Run: headless pygame with SDL's dummy video driver; simulated clock (each Clock.tick advances the game by its frame time, no real sleeping); random seed 0; keys injected as events and as key.get_pressed() state; no mouse input.
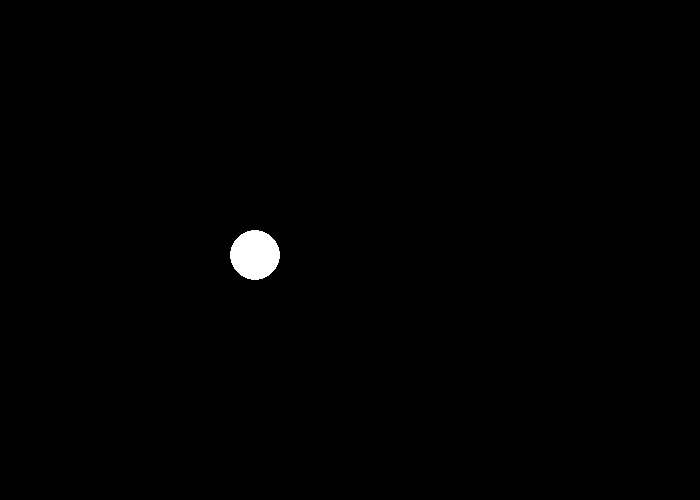
Frame 1 of 4 · flips 1–60 · no input
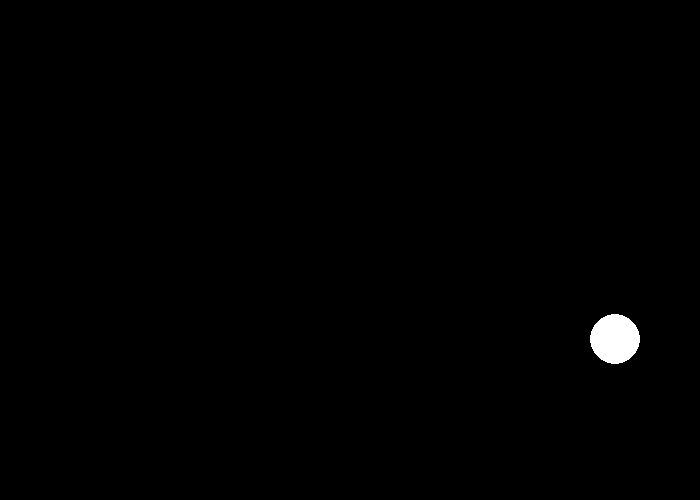
Frame 2 of 4 · flips 61–180 · tapped SPACE, RETURN · held RIGHT (→), D
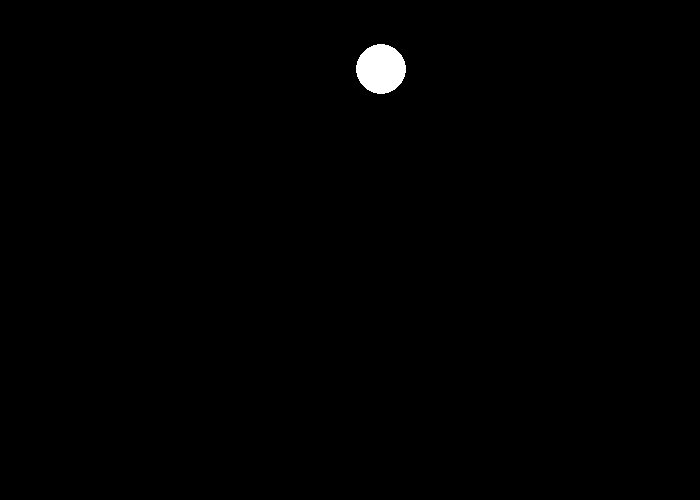
Frame 3 of 4 · flips 181–300 · held DOWN (↓), S
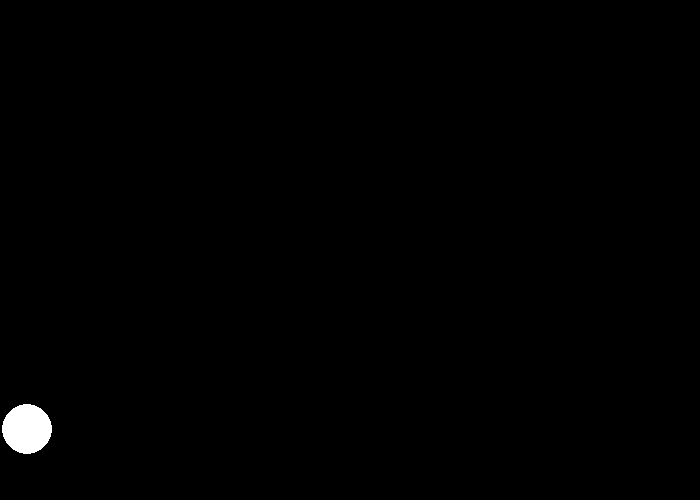
Frame 4 of 4 · flips 301–420 · held LEFT (←), A, UP (↑), W

The pygame program that drew these frames:

import pygame
rect_x = 50
rect_y = 50
x_increment = 3
y_increment = 3
pygame.init()
size = (700, 500)
screen = pygame.display.set_mode(size)
pygame.display.set_caption("Hi")

clock = pygame.time.Clock()

running = True

colours = {"white": (255, 255, 255), "black": (0, 0, 0), "green": (0, 255, 0), "red": (255, 0, 0), "blue": (0, 0, 255)}

while running:

    for event in pygame.event.get():
        if event.type == pygame.QUIT:
            running = False

    if rect_x < 0 or rect_x > 650:
        x_increment = -x_increment
    if rect_y < 0 or rect_y > 450:
        y_increment = -y_increment

    rect_x += x_increment
    rect_y += y_increment
    
    screen.fill(colours["black"]) 

    rectangle = pygame.draw.ellipse(screen, colours["white"], [rect_x, rect_y, 50, 50], 0)
    
    pygame.display.flip()
    clock.tick(60)

pygame.quit()
